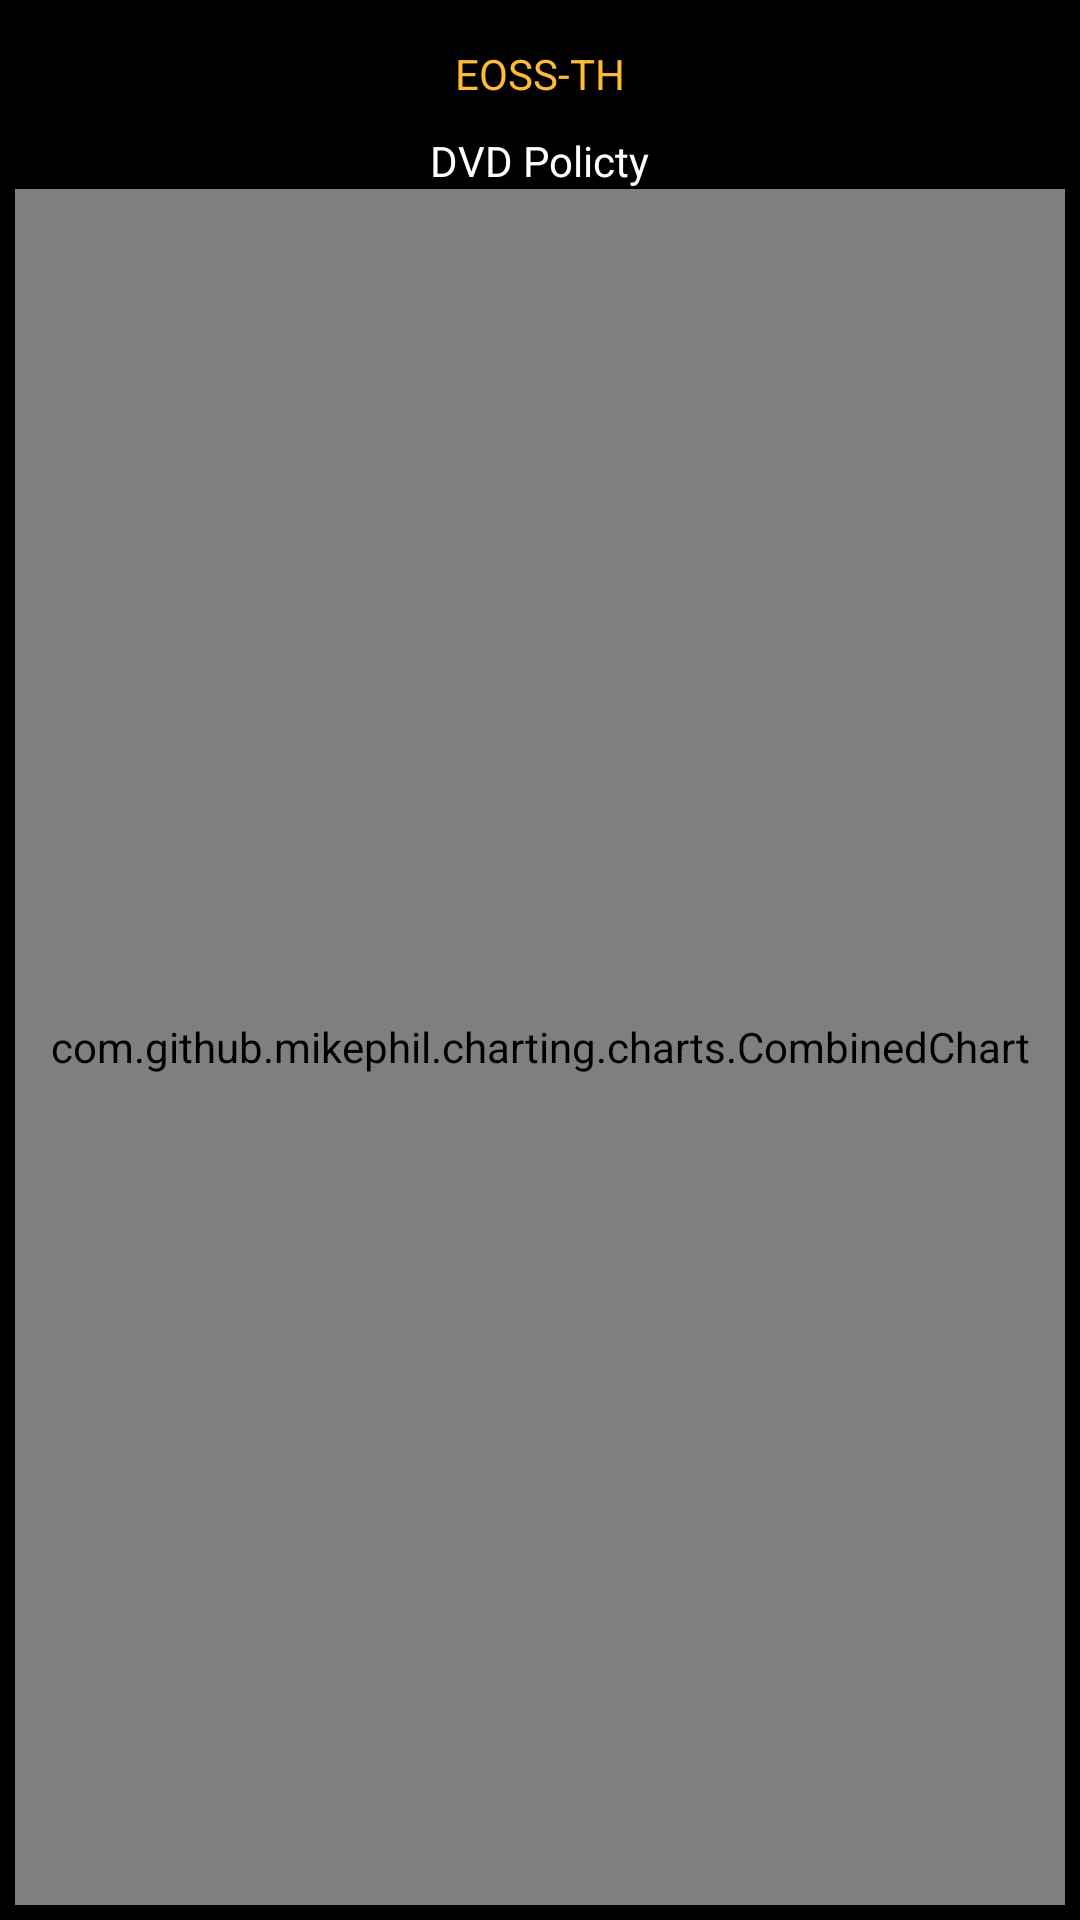

This screen was rendered from an Android layout file. Write that file and the resources it references.
<!-- AndroidManifest.xml: application theme android:Theme.Holo.Light.DarkActionBar -->
<!-- res/layout/chart.xml -->
<?xml version="1.0" encoding="utf-8"?>
<RelativeLayout xmlns:android="http://schemas.android.com/apk/res/android"
    android:layout_width="match_parent"
    android:layout_height="match_parent"
    android:background="@android:color/black"
    android:padding="5dp" >

    <LinearLayout
        android:orientation="vertical"
        android:layout_width="match_parent"
        android:layout_height="match_parent"
        android:layout_alignParentTop="true"
        >

        <TextView
            android:text="EOSS-TH"
            android:textColor="@android:color/holo_orange_light"
            android:layout_width="wrap_content"
            android:layout_height="wrap_content"
            android:layout_gravity="center_horizontal"
            android:id="@+id/website"
            android:layout_marginTop="10dp"
            />

        <TextView
            android:text="DVD Policty"
            android:textColor="@android:color/white"
            android:layout_width="wrap_content"
            android:layout_height="wrap_content"
            android:layout_gravity="center_horizontal"
            android:id="@+id/dvdPolicyText"
            android:layout_marginTop="10dp"
            />

        <com.github.mikephil.charting.charts.CombinedChart
            android:layout_width="match_parent"
            android:layout_height="match_parent"
            android:id="@+id/combinedChart"/>


    </LinearLayout>

</RelativeLayout>
<!-- resources referenced by this layout -->
<resources>

</resources>
